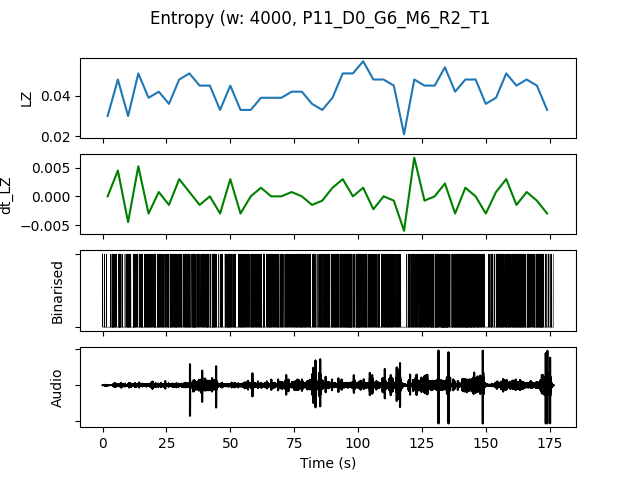

The data file committed next to this chart (first rows):
, t0, LZ, dt_LZ, IOI, nCounts
0.0, 0.0, 0.02991, 0.0, 1778, 9
4.0, 4.0, 0.04786, 0.004487, 888.9, 18
8.0, 8.0, 0.02991, -0.004487, 1231, 13
12.0, 12.0, 0.05085, 0.005235, 800.0, 20
16.0, 16.0, 0.03889, -0.002991, 888.9, 18
20.0, 20.0, 0.04188, 0.0007479, 888.9, 18
24.0, 24.0, 0.0359, -0.001496, 1000, 16
28.0, 28.0, 0.04786, 0.002991, 941.2, 17
32.0, 32.0, 0.05085, 0.0007479, 727.3, 22
36.0, 36.0, 0.04487, -0.001496, 1000, 16
40.0, 40.0, 0.04487, 0.0, 800.0, 20
44.0, 44.0, 0.03291, -0.002991, 1778, 9
48.0, 48.0, 0.04487, 0.002991, 695.7, 23
52.0, 52.0, 0.03291, -0.002991, 1067, 15
56.0, 56.0, 0.03291, 0.0, 1067, 15
60.0, 60.0, 0.03889, 0.001496, 1000, 16
64.0, 64.0, 0.03889, 0.0, 1000, 16
68.0, 68.0, 0.03889, 0.0, 1000, 16
72.0, 72.0, 0.04188, 0.0007479, 1000, 16
76.0, 76.0, 0.04188, 0.0, 761.9, 21
80.0, 80.0, 0.0359, -0.001496, 1231, 13
84.0, 84.0, 0.03291, -0.0007479, 941.2, 17
88.0, 88.0, 0.03889, 0.001496, 842.1, 19
92.0, 92.0, 0.05085, 0.002991, 727.3, 22
96.0, 96.0, 0.05085, 0.0, 727.3, 22
100.0, 100.0, 0.05684, 0.001496, 761.9, 21
104.0, 104.0, 0.04786, -0.002244, 941.2, 17
108.0, 108.0, 0.04786, 0.0, 888.9, 18
112.0, 112.0, 0.04487, -0.0007479, 1000, 16
116.0, 116.0, 0.02094, -0.005983, 3200, 5
120.0, 120.0, 0.04786, 0.006731, 842.1, 19
124.0, 124.0, 0.04487, -0.0007479, 842.1, 19
128.0, 128.0, 0.04487, 0.0, 640.0, 25
132.0, 132.0, 0.05385, 0.002244, 551.7, 29
136.0, 136.0, 0.04188, -0.002991, 695.7, 23
140.0, 140.0, 0.04786, 0.001496, 571.4, 28
144.0, 144.0, 0.04786, 0.0, 666.7, 24
148.0, 148.0, 0.0359, -0.002991, 1600, 10
152.0, 152.0, 0.03889, 0.0007479, 941.2, 17
156.0, 156.0, 0.05085, 0.002991, 727.3, 22
160.0, 160.0, 0.04487, -0.001496, 666.7, 24
164.0, 164.0, 0.04786, 0.0007479, 842.1, 19
168.0, 168.0, 0.04487, -0.0007479, 695.7, 23
172.0, 172.0, 0.03291, -0.002991, 1778, 9
